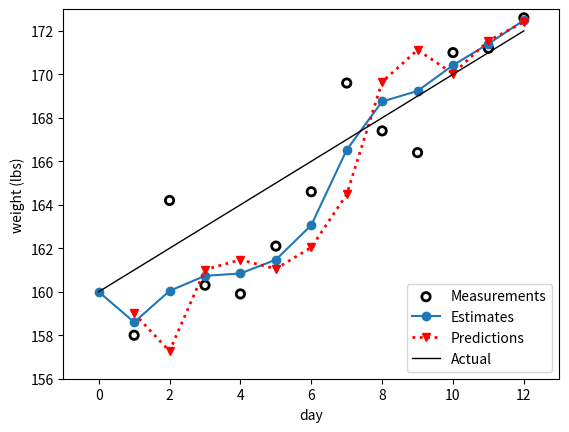

Python code for this plot:
import matplotlib as mpl
import matplotlib.pyplot as plt
import numpy as np

weights = [158.0, 164.2, 160.3, 159.9, 162.1, 164.6,
           169.6, 167.4, 166.4, 171.0, 171.2, 172.6]

time_step = 1.0  # day
weight_scale = 4./10
gain_scale = 1./3

def plot_measurements(xs, ys=None, dt=None, color='k', lw=1, label='Measurements', lines=False, **kwargs):
    if ys is None and dt is not None:
        ys = xs
        xs = np.arrange(0, len(ys)*dt, dt)

    plt.autoscale(tight=False)
    if lines:
        if ys is not None:
            return plt.plot(xs, ys, color=color, lw=lw, ls='--', label=label, **kwargs)
        else:
            return plt.plot(xs, color=color, lw=lw, ls='--', label=label, **kwargs)
    else:
        if ys is not None:
            return plt.scatter(xs, ys, edgecolor=color, facecolor='none', lw=2, label=label, **kwargs)
        else:
            return plt.scatter(range(len(xs)), xs, edgecolor=color, facecolor='none', lw=2, label=label, **kwargs)


def plot_filter(xs, ys=None, dt=None, c='C0', label='Filter', var=None, **kwargs):
    """ plot result of KF with color `c`, optionally displaying the variance
    of `xs`. Returns the list of lines generated by plt.plot()"""

    if ys is None and dt is not None:
        ys = xs
        xs = np.arange(0, len(ys) * dt, dt)
    if ys is None:
        ys = xs
        xs = range(len(ys))

    lines = plt.plot(xs, ys, color=c, label=label, **kwargs)
    if var is None:
        return lines

    var = np.asarray(var)
    std = np.sqrt(var)
    std_top = ys+std
    std_btm = ys-std

    plt.plot(xs, ys+std, linestyle=':', color='k', lw=2)
    plt.plot(xs, ys-std, linestyle=':', color='k', lw=2)
    plt.fill_between(xs, std_btm, std_top,
                     facecolor='yellow', alpha=0.2)

    return lines


def plot_track(xs, ys=None, dt=None, label='Track', c='k', lw=2, **kwargs):
    if ys is None and dt is not None:
        ys = xs
        xs = np.arange(0, len(ys)*dt, dt)
    if ys is not None:
        return plt.plot(xs, ys, color=c, lw=lw, ls=':', label=label, **kwargs)
    else:
        return plt.plot(xs, color=c, lw=lw, ls=':', label=label, **kwargs)


def set_labels(title=None, x=None, y=None):
    """ helps make code in book shorter. Optional set title, xlabel and ylabel
    """
    if x is not None:
        plt.xlabel(x)
    if y is not None:
        plt.ylabel(y)
    if title is not None:
        plt.title(title)


def plot_gh_results(weights, estimates, predictions, actual, time_step=0):
    n = len(weights)
    if time_step > 0:
        rng = range(1, n+1)
    else:
        rng = range(n, n+1)
    xs = range(n+1)
    plot_measurements(range(1, len(weights)+1),
                      weights, color='k', lines=False)
    plot_filter(xs, estimates, marker='o', label='Estimates')
    plot_track(xs[1:], predictions, c='r', marker='v', label='Predictions')
    plt.plot([xs[0], xs[-1]], actual, c='k', lw=1, label='Actual')
    plt.legend(loc=4)
    set_labels(x='day', y='weight (lbs)')
    plt.xlim([-1, n+1])
    plt.ylim([156.0, 173])
    plt.show()


def predict_using_gain_guess(estimated_weight, init_gain_rate, do_print=False):
    # storage for the filtered results
    estimates, predictions = [estimated_weight], []
    gain_rate = init_gain_rate

    for z in weights:
        # predict new position
        predicted_weight = estimated_weight + gain_rate*time_step
        # update step
        residual = z - predicted_weight
        gain_rate = gain_rate + gain_scale * (residual/time_step)
        # update filter
        estimated_weight = predicted_weight + \
            weight_scale * residual
        # save and log
        estimates.append(estimated_weight)
        predictions.append(predicted_weight)
        if do_print:
            print("previous estimate: %8.2f, prediction: %8.2f, estimate: %8.2f" % (
                estimated_weight, predicted_weight, estimated_weight))
            print()
    return estimates, predictions


initial_estimate = 160
estimates, predictions = predict_using_gain_guess(
    estimated_weight=initial_estimate, init_gain_rate=-1, do_print=True)
print(weights)
plot_gh_results(weights, estimates, predictions, [160, 172])
